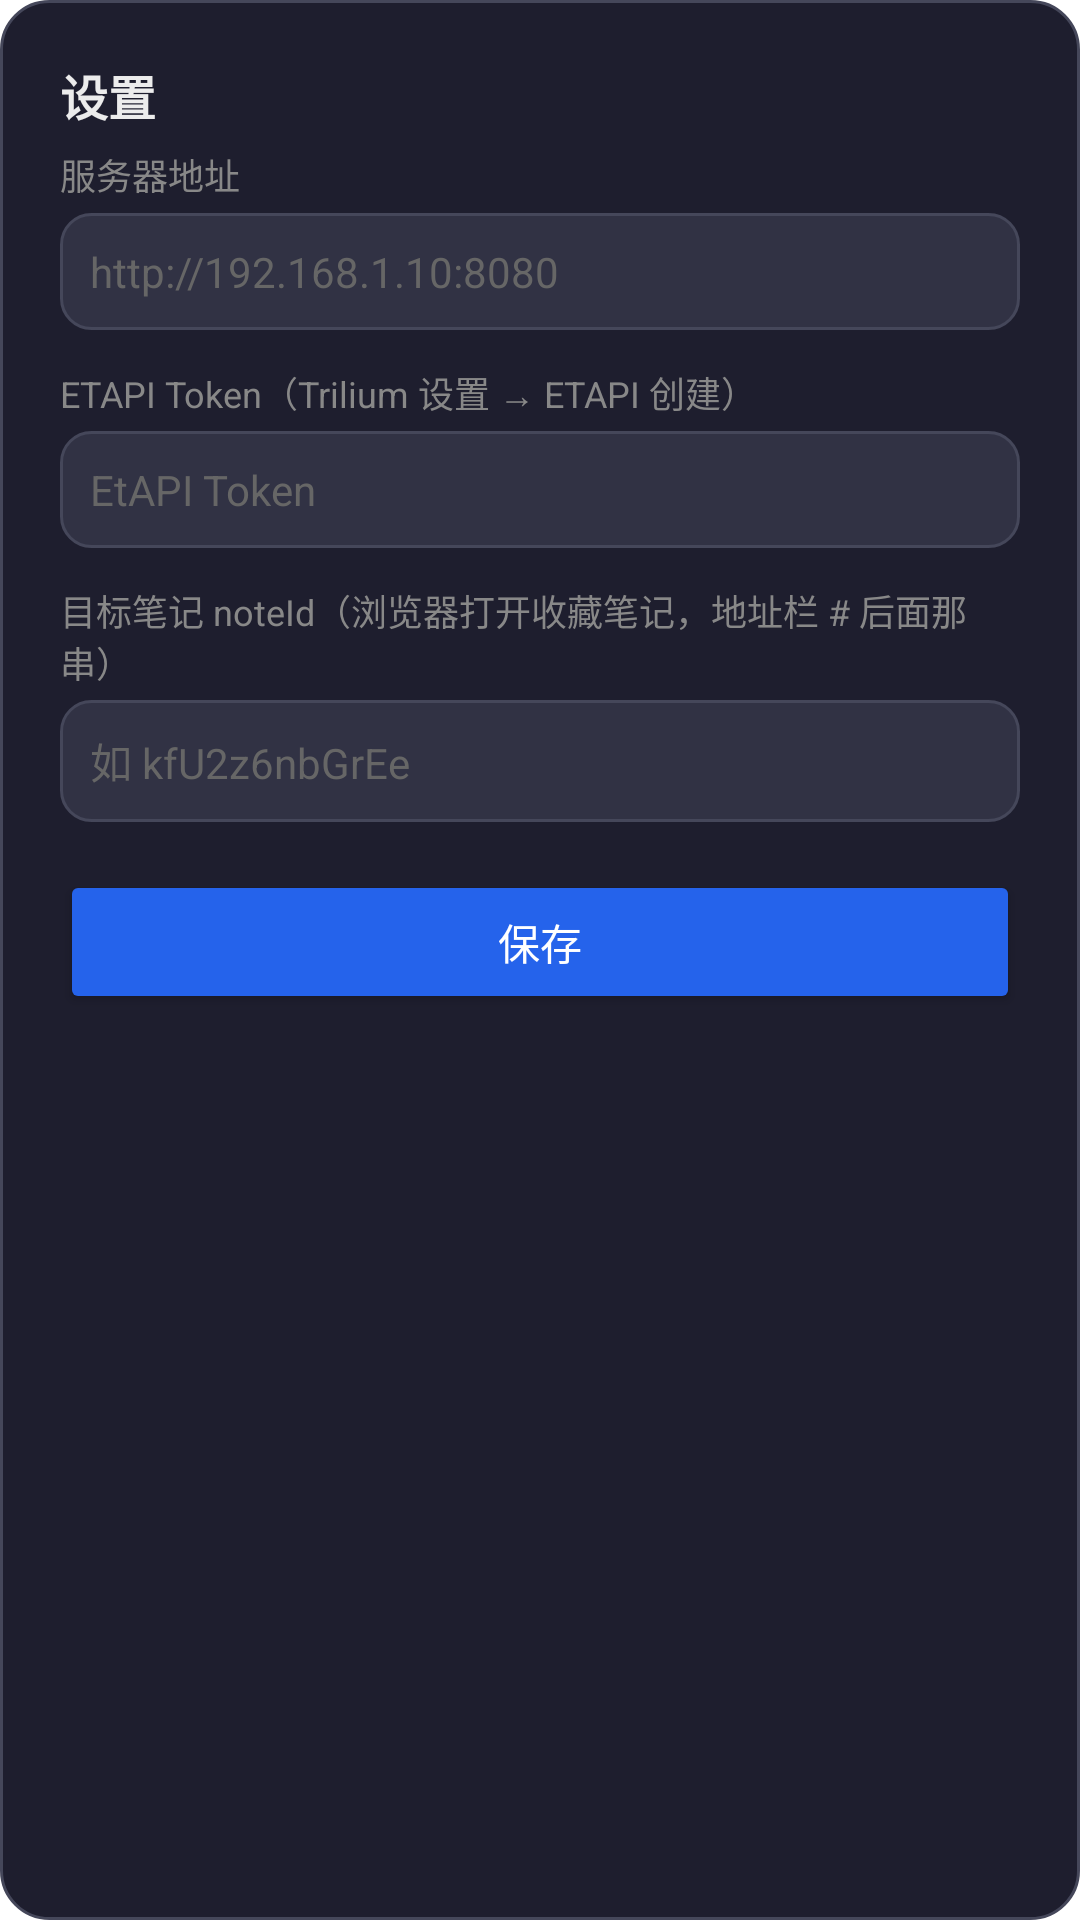

Layout XML and referenced resources for this Android screen:
<!-- AndroidManifest.xml: application theme AppTheme -->
<!-- res/layout/activity_settings.xml -->
<?xml version="1.0" encoding="utf-8"?>
<ScrollView xmlns:android="http://schemas.android.com/apk/res/android"
    android:layout_width="match_parent"
    android:layout_height="wrap_content"
    android:background="@drawable/dialog_bg">

    <LinearLayout
        android:layout_width="match_parent"
        android:layout_height="wrap_content"
        android:orientation="vertical"
        android:padding="20dp">

        <TextView
            android:layout_width="wrap_content"
            android:layout_height="wrap_content"
            android:text="设置"
            android:textColor="#ececec"
            android:textSize="16sp"
            android:textStyle="bold" />

        <TextView
            android:layout_width="match_parent"
            android:layout_height="wrap_content"
            android:layout_marginTop="6dp"
            android:text="服务器地址"
            android:textColor="#888888"
            android:textSize="12sp" />

        <EditText
            android:id="@+id/etServer"
            android:layout_width="match_parent"
            android:layout_height="wrap_content"
            android:hint="http://192.168.1.10:8080"
            android:textColor="#ececec"
            android:textColorHint="#666666"
            android:textSize="14sp"
            android:background="@drawable/edit_bg"
            android:padding="10dp"
            android:inputType="textUri"
            android:layout_marginTop="4dp" />

        <TextView
            android:layout_width="match_parent"
            android:layout_height="wrap_content"
            android:layout_marginTop="12dp"
            android:text="ETAPI Token（Trilium 设置 → ETAPI 创建）"
            android:textColor="#888888"
            android:textSize="12sp" />

        <EditText
            android:id="@+id/etToken"
            android:layout_width="match_parent"
            android:layout_height="wrap_content"
            android:hint="EtAPI Token"
            android:textColor="#ececec"
            android:textColorHint="#666666"
            android:textSize="14sp"
            android:background="@drawable/edit_bg"
            android:padding="10dp"
            android:inputType="text"
            android:layout_marginTop="4dp" />

        <TextView
            android:layout_width="match_parent"
            android:layout_height="wrap_content"
            android:layout_marginTop="12dp"
            android:text="目标笔记 noteId（浏览器打开收藏笔记，地址栏 # 后面那串）"
            android:textColor="#888888"
            android:textSize="12sp" />

        <EditText
            android:id="@+id/etNoteId"
            android:layout_width="match_parent"
            android:layout_height="wrap_content"
            android:hint="如 kfU2z6nbGrEe"
            android:textColor="#ececec"
            android:textColorHint="#666666"
            android:textSize="14sp"
            android:background="@drawable/edit_bg"
            android:padding="10dp"
            android:inputType="text"
            android:layout_marginTop="4dp" />

        <Button
            android:id="@+id/btnSave"
            android:layout_width="match_parent"
            android:layout_height="wrap_content"
            android:layout_marginTop="16dp"
            android:backgroundTint="#2563eb"
            android:text="保存"
            android:textColor="#ffffff"
            android:textAllCaps="false" />
    </LinearLayout>
</ScrollView>
<!-- resources referenced by this layout -->
<resources>
  <!-- drawable dialog_bg (drawable) -->
  <?xml version="1.0" encoding="utf-8"?>
  <shape xmlns:android="http://schemas.android.com/apk/res/android" android:shape="rectangle">
      <solid android:color="#1e1e2e" />
      <corners android:radius="16dp" />
      <stroke android:width="1dp" android:color="#45475a" />
  </shape>
  <!-- drawable edit_bg (drawable) -->
  <?xml version="1.0" encoding="utf-8"?>
  <shape xmlns:android="http://schemas.android.com/apk/res/android" android:shape="rectangle">
      <solid android:color="#313244" />
      <corners android:radius="10dp" />
      <stroke android:width="1dp" android:color="#45475a" />
  </shape>
  <style name="AppTheme" parent="android:Theme.Material.Dialog.NoActionBar">
          <item name="android:windowBackground">@android:color/transparent</item>
          <item name="android:windowNoTitle">true</item>
          <item name="android:colorAccent">#2563eb</item>
      </style>
</resources>
